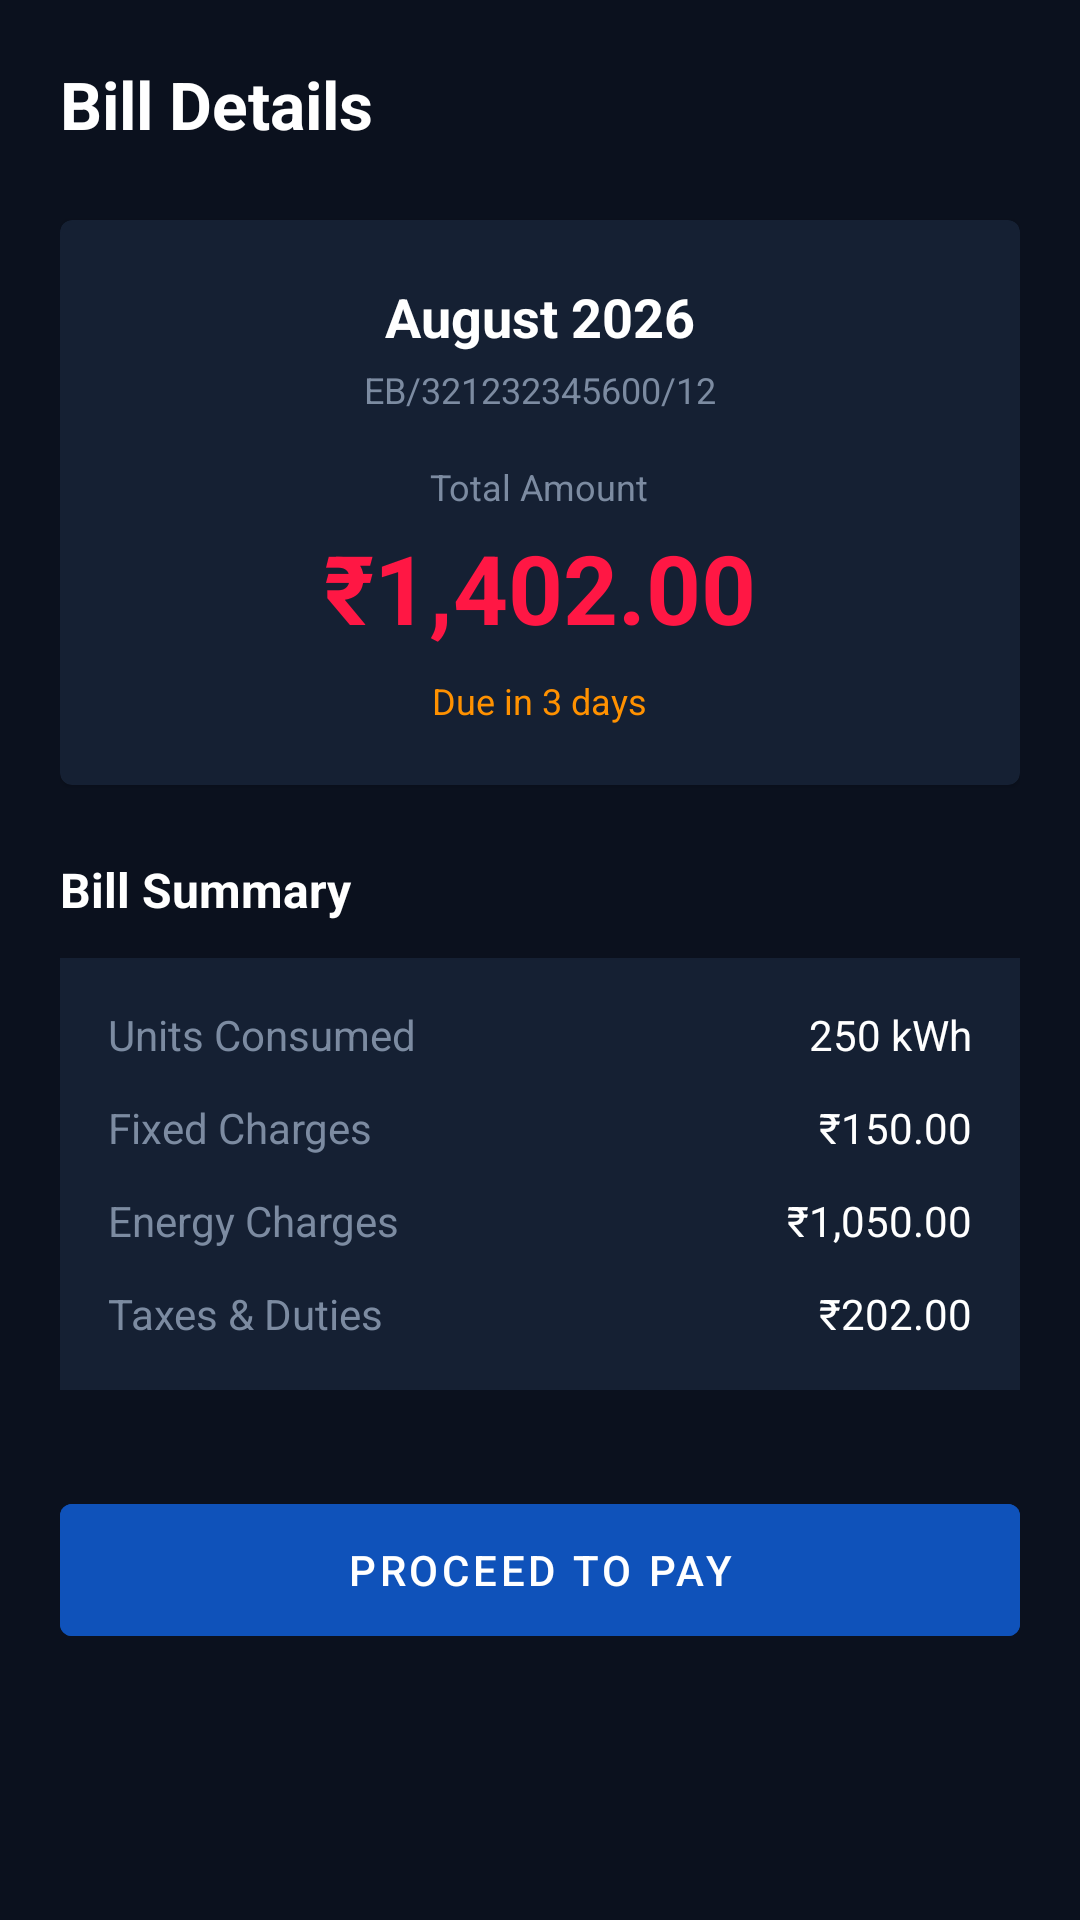

Layout XML and referenced resources for this Android screen:
<!-- AndroidManifest.xml: application theme Theme.SmartElectricity -->
<!-- res/layout/activity_bill_details.xml -->
<?xml version="1.0" encoding="utf-8"?>
<ScrollView xmlns:android="http://schemas.android.com/apk/res/android"
    android:layout_width="match_parent"
    android:layout_height="match_parent"
    android:background="@color/bg_dark">

    <LinearLayout
        android:layout_width="match_parent"
        android:layout_height="wrap_content"
        android:orientation="vertical"
        android:padding="20dp">

        <TextView
            android:layout_width="wrap_content"
            android:layout_height="wrap_content"
            android:text="Bill Details"
            android:textColor="@color/text_white"
            android:textSize="22sp"
            android:textStyle="bold"
            android:layout_marginBottom="24dp" />

        
        <com.google.android.material.card.MaterialCardView
            android:layout_width="match_parent"
            android:layout_height="wrap_content"
            android:backgroundTint="@color/card_dark"
            android:layout_marginBottom="24dp">

            <LinearLayout
                android:layout_width="match_parent"
                android:layout_height="wrap_content"
                android:orientation="vertical"
                android:padding="20dp"
                android:gravity="center">

                <TextView
                    android:id="@+id/tv_bill_month"
                    android:layout_width="wrap_content"
                    android:layout_height="wrap_content"
                    android:text="August 2026"
                    android:textColor="@color/text_white"
                    android:textSize="18sp"
                    android:textStyle="bold" />

                <TextView
                    android:id="@+id/tv_bill_meter_number"
                    android:layout_width="wrap_content"
                    android:layout_height="wrap_content"
                    android:text="EB/321232345600/12"
                    android:textColor="@color/text_muted"
                    android:textSize="12sp"
                    android:layout_marginTop="4dp" />

                <TextView
                    android:layout_width="wrap_content"
                    android:layout_height="wrap_content"
                    android:text="Total Amount"
                    android:textColor="@color/text_muted"
                    android:textSize="12sp"
                    android:layout_marginTop="16dp" />

                <TextView
                    android:id="@+id/tv_bill_amount"
                    android:layout_width="wrap_content"
                    android:layout_height="wrap_content"
                    android:text="₹1,402.00"
                    android:textColor="@color/red_error"
                    android:textSize="32sp"
                    android:textStyle="bold"
                    android:layout_marginTop="4dp" />

                <TextView
                    android:id="@+id/tv_bill_due_days"
                    android:layout_width="wrap_content"
                    android:layout_height="wrap_content"
                    android:text="Due in 3 days"
                    android:textColor="@color/orange_warning"
                    android:textSize="12sp"
                    android:layout_marginTop="8dp" />

            </LinearLayout>
        </com.google.android.material.card.MaterialCardView>

        
        <TextView
            android:layout_width="wrap_content"
            android:layout_height="wrap_content"
            android:text="Bill Summary"
            android:textColor="@color/text_white"
            android:textStyle="bold"
            android:textSize="16sp"
            android:layout_marginBottom="12dp" />

        <LinearLayout
            android:layout_width="match_parent"
            android:layout_height="wrap_content"
            android:orientation="vertical"
            android:background="@color/card_dark"
            android:padding="16dp">

            <RelativeLayout
                android:layout_width="match_parent"
                android:layout_height="wrap_content"
                android:layout_marginBottom="12dp">
                <TextView
                    android:layout_width="wrap_content"
                    android:layout_height="wrap_content"
                    android:text="Units Consumed"
                    android:textColor="@color/text_muted" />
                <TextView
                    android:id="@+id/tv_units_val_detail"
                    android:layout_width="wrap_content"
                    android:layout_height="wrap_content"
                    android:layout_alignParentEnd="true"
                    android:text="250 kWh"
                    android:textColor="@color/text_white" />
            </RelativeLayout>

            <RelativeLayout
                android:layout_width="match_parent"
                android:layout_height="wrap_content"
                android:layout_marginBottom="12dp">
                <TextView
                    android:layout_width="wrap_content"
                    android:layout_height="wrap_content"
                    android:text="Fixed Charges"
                    android:textColor="@color/text_muted" />
                <TextView
                    android:layout_width="wrap_content"
                    android:layout_height="wrap_content"
                    android:layout_alignParentEnd="true"
                    android:text="₹150.00"
                    android:textColor="@color/text_white" />
            </RelativeLayout>

            <RelativeLayout
                android:layout_width="match_parent"
                android:layout_height="wrap_content"
                android:layout_marginBottom="12dp">
                <TextView
                    android:layout_width="wrap_content"
                    android:layout_height="wrap_content"
                    android:text="Energy Charges"
                    android:textColor="@color/text_muted" />
                <TextView
                    android:layout_width="wrap_content"
                    android:layout_height="wrap_content"
                    android:layout_alignParentEnd="true"
                    android:text="₹1,050.00"
                    android:textColor="@color/text_white" />
            </RelativeLayout>

            <RelativeLayout
                android:layout_width="match_parent"
                android:layout_height="wrap_content">
                <TextView
                    android:layout_width="wrap_content"
                    android:layout_height="wrap_content"
                    android:text="Taxes &amp; Duties"
                    android:textColor="@color/text_muted" />
                <TextView
                    android:layout_width="wrap_content"
                    android:layout_height="wrap_content"
                    android:layout_alignParentEnd="true"
                    android:text="₹202.00"
                    android:textColor="@color/text_white" />
            </RelativeLayout>
        </LinearLayout>

        <Button
            android:id="@+id/btn_pay_bill_detail"
            android:layout_width="match_parent"
            android:layout_height="56dp"
            android:layout_marginTop="32dp"
            android:text="Proceed to Pay"
            android:backgroundTint="@color/primary" />
    </LinearLayout>
</ScrollView>
<!-- resources referenced by this layout -->
<resources>
  <color name="bg_dark">#0B111E</color>
  <color name="card_dark">#152033</color>
  <color name="orange_warning">#FF9100</color>
  <color name="primary">#0F52BA</color>
  <color name="red_error">#FF1744</color>
  <color name="text_muted">#7C8BA1</color>
  <color name="text_white">#FFFFFF</color>
  <style name="Theme.SmartElectricity" parent="Theme.MaterialComponents.DayNight.DarkActionBar">
          <item name="colorPrimary">@color/primary</item>
          <item name="colorPrimaryVariant">@color/primary_light</item>
          <item name="colorSecondary">@color/accent</item>
          <item name="android:windowBackground">@color/bg_dark</item>
      </style>
  <color name="primary_light">#4B86F0</color>
  <color name="accent">#00E5FF</color>
</resources>
